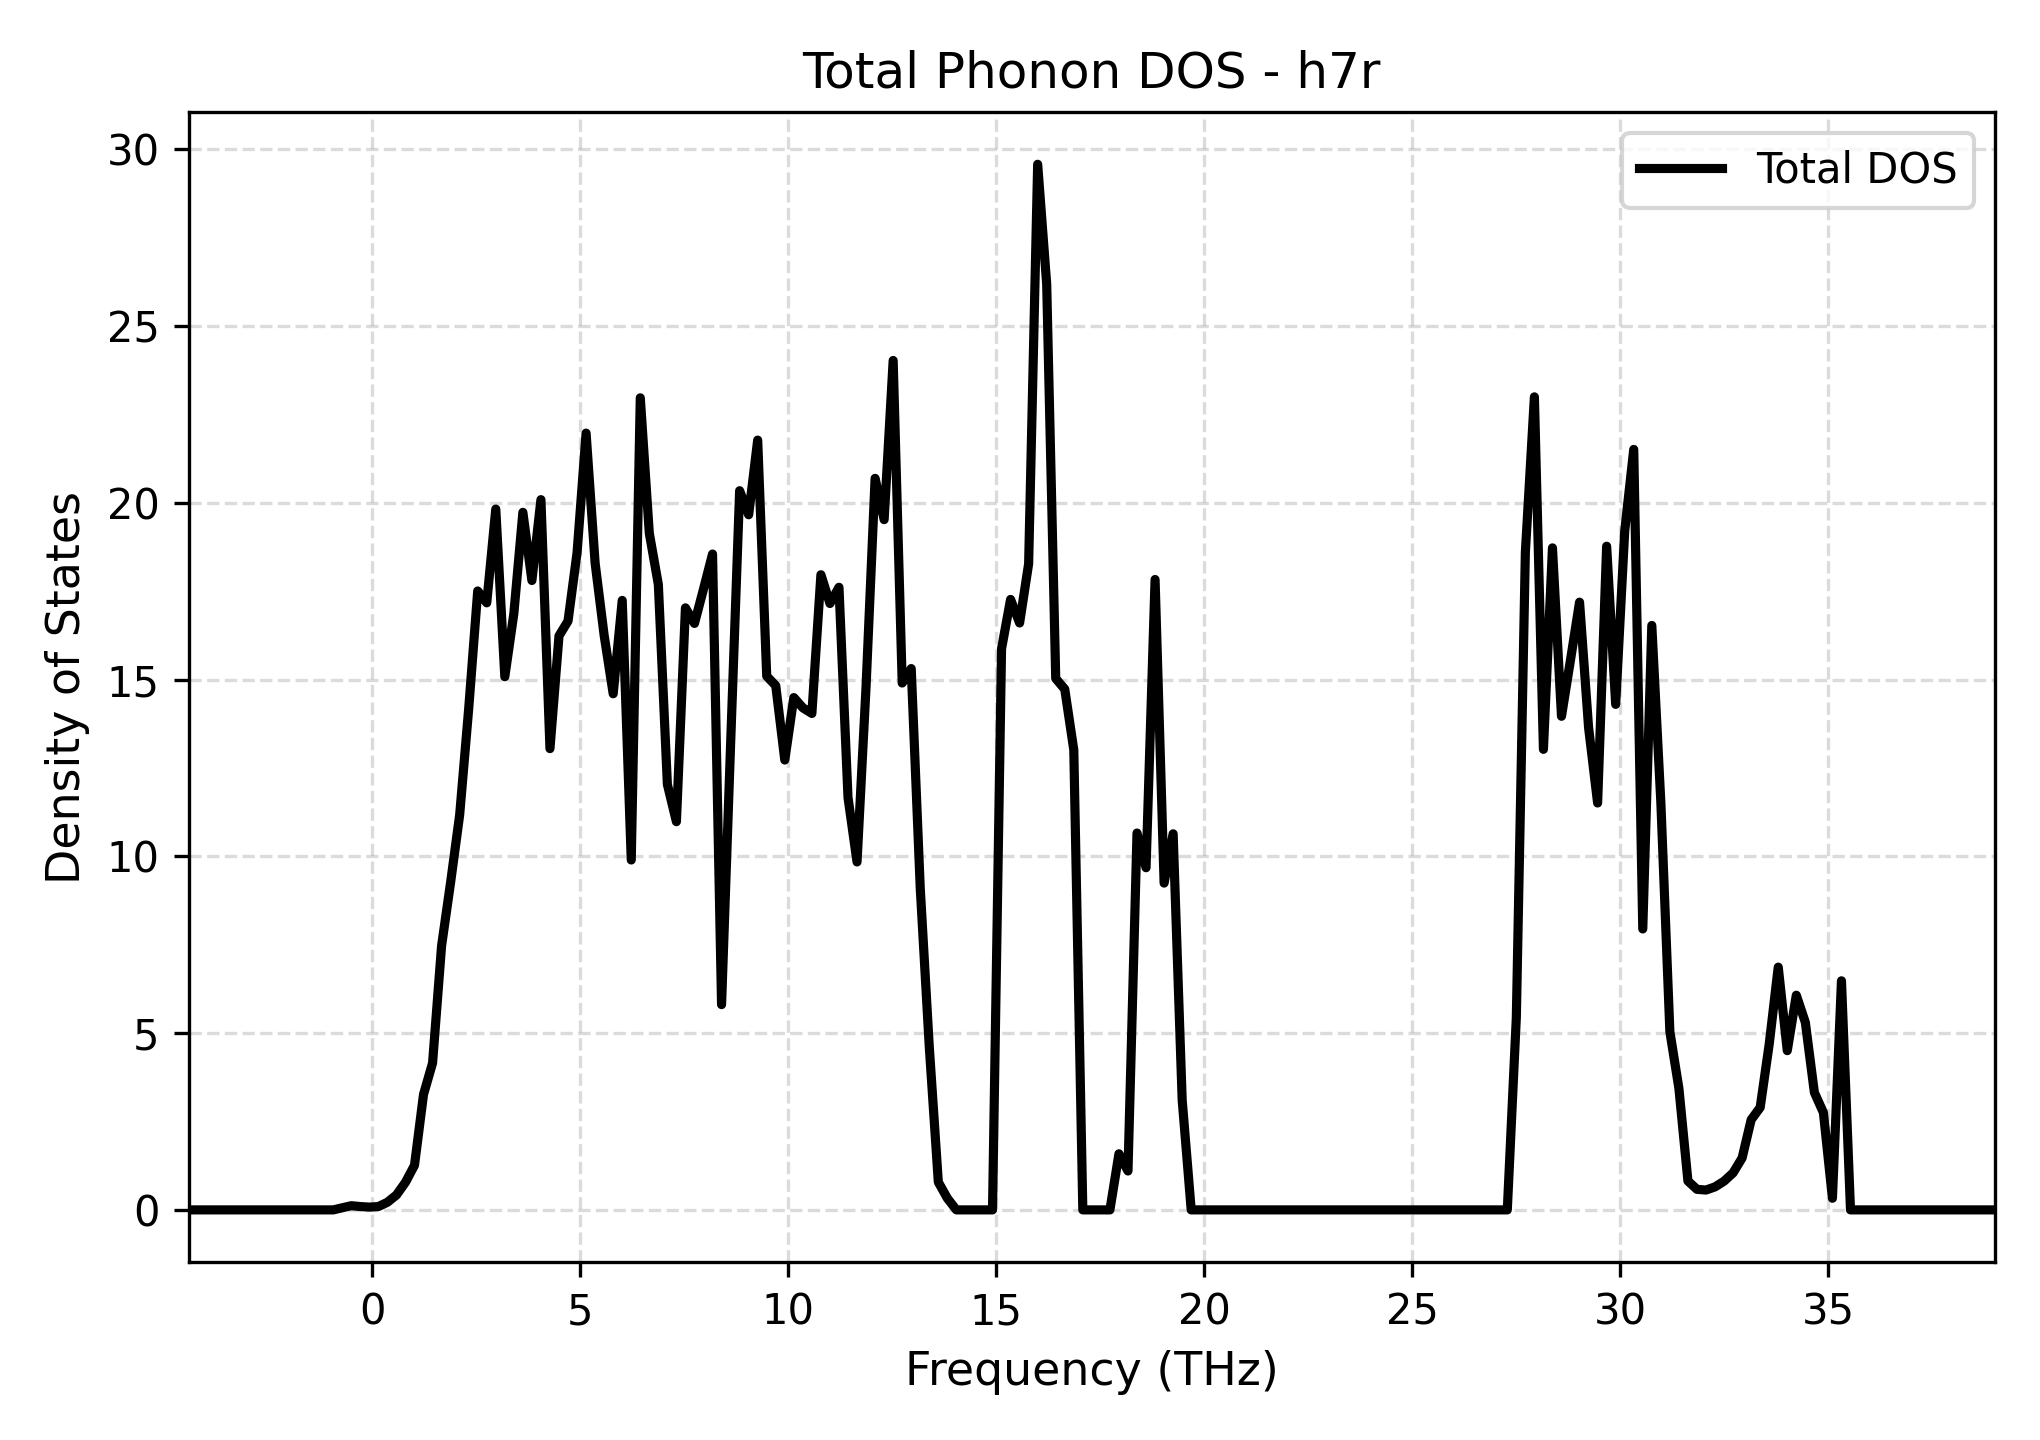

The table this chart was drawn from, first rows:
Frequency_THz, Total_DOS
-4.418, 0.0
-4.2, 0.0
-3.983, 0.0
-3.766, 0.0
-3.549, 0.0
-3.332, 0.0
-3.115, 0.0
-2.898, 0.0
-2.68, 0.0
-2.463, 0.0
-2.246, 0.0
-2.029, 0.0
-1.812, 0.0
-1.595, 0.0
-1.378, 0.0
-1.16, 0.0
-0.9432, 0.0
-0.7261, 0.05822
-0.509, 0.1187
-0.2918, 0.09366
-0.07467, 0.07911
0.1425, 0.0938
0.3596, 0.215
0.5768, 0.4213
0.7939, 0.7796
1.011, 1.262
1.228, 3.267
1.445, 4.153
1.662, 7.471
1.88, 9.268
2.097, 11.17
2.314, 14.17
2.531, 17.51
2.748, 17.17
2.965, 19.83
3.182, 15.08
3.4, 16.87
3.617, 19.73
3.834, 17.8
4.051, 20.09
4.268, 13.05
4.485, 16.24
4.702, 16.66
4.92, 18.59
5.137, 21.97
5.354, 18.3
5.571, 16.25
5.788, 14.6
6.005, 17.24
6.223, 9.898
6.44, 22.97
6.657, 19.14
6.874, 17.69
7.091, 12.04
7.308, 10.98
7.525, 17.03
7.743, 16.59
7.96, 17.56
8.177, 18.55
8.394, 5.806
... 141 more rows
